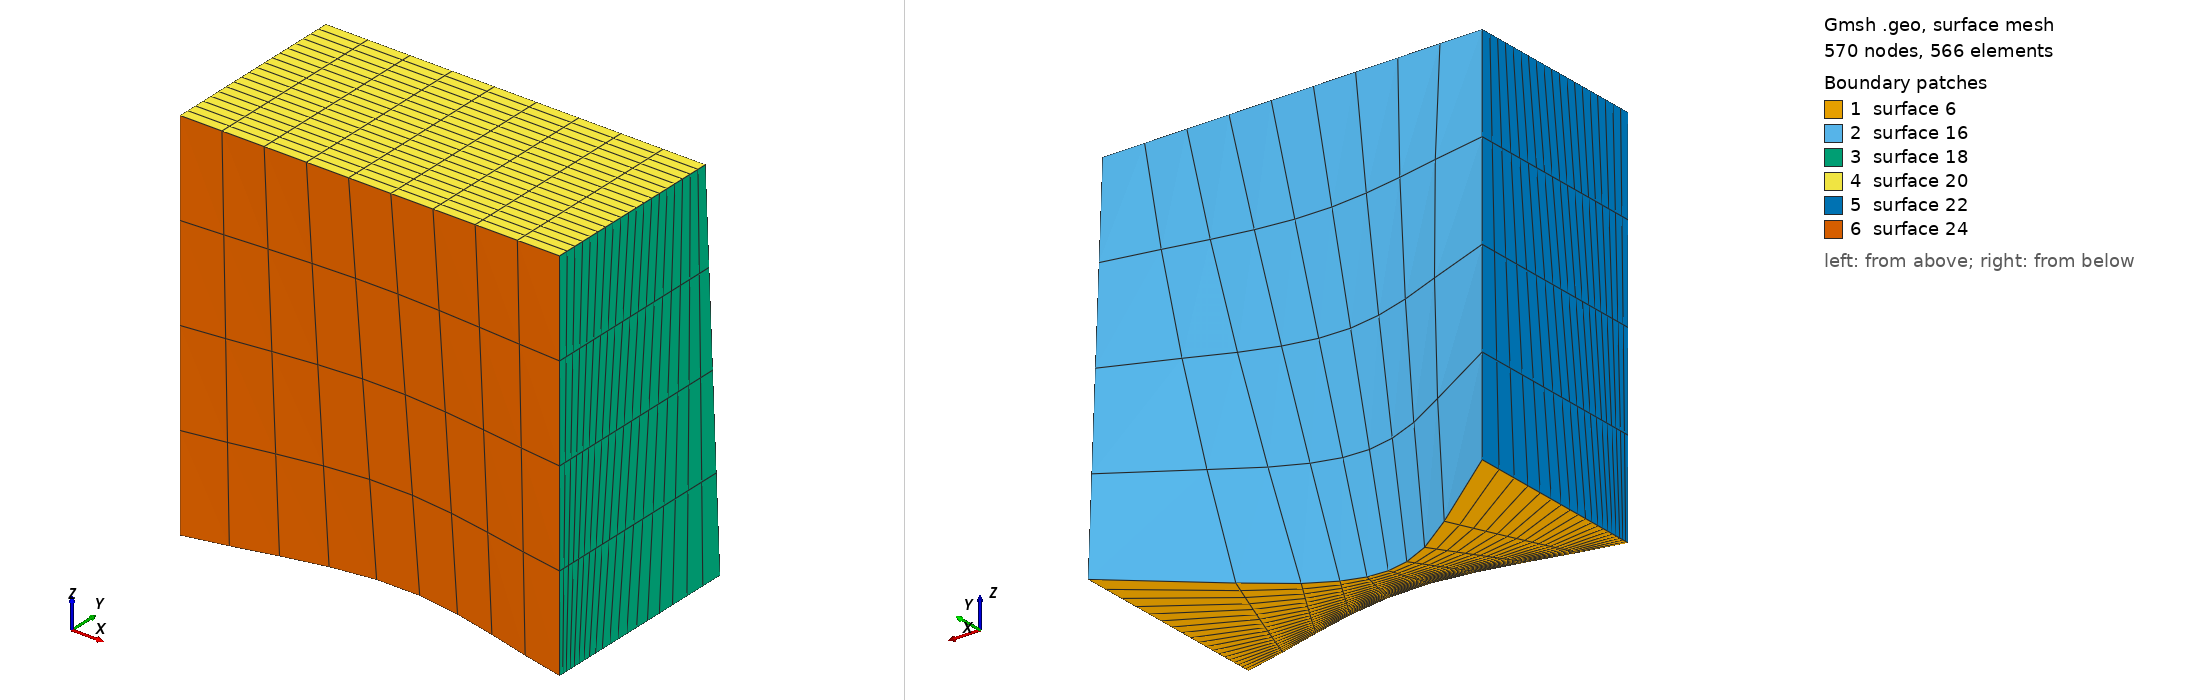

Gmsh geometry script, surface-meshed: 570 nodes, 566 surface elements. Boundary patches (legend numbers): 1 surface 6, 2 surface 16, 3 surface 18, 4 surface 20, 5 surface 22, 6 surface 24. Left view from above one corner, right view from below the opposite corner. The script declares no physical surfaces, so the legend lists its geometric surfaces. The drawing asked Gmsh for element sizes between 1% and 20% of the model's largest extent; the script's own settings can give other sizes.

=== transfinite.geo (drawn) ===
Point(1) = {0.0,0.0,0.0,1.0};
Point(2) = {1,0.0,0.0,1.0};
Point(3) = {.5,.1,0.0,1.0};
Point(4) = {.5,.2,0.0,1.0};
Point(5) = {0,.5,0.0,1.0};
Point(6) = {1,.55,0.0,1.0};
Point(7) = {0,0,1,1.0};

Line(1) = {2,6};
Line(2) = {5,1};
Spline(3) = {1,3,2};
Spline(4) = {5,4,6};

Line Loop(5) = {-1,-3,-2,4};
Plane Surface(6) = {5};

Point(8) = {0,.5,1,1.0};
Point(9) = {1,.5,1,1.0};
Point(10) = {1,0,1,1.0};

Line(7) = {6,9};
Line(8) = {9,10};
Line(9) = {10,2};
Line(10) = {10,7};
Line(11) = {7,1};
Line(12) = {5,8};
Line(13) = {8,7};
Line(14) = {8,9};

Line Loop(15) = {14,-7,-4,12};
Ruled Surface(16) = {15};
Line Loop(17) = {7,8,9,1};
Ruled Surface(18) = {17};
Line Loop(19) = {-10,-8,-14,13};
Ruled Surface(20) = {19};
Line Loop(21) = {-11,-13,-12,2};
Ruled Surface(22) = {21};
Line Loop(23) = {-9,10,11,3};
Ruled Surface(24) = {23};

Surface Loop(25) = {16,20,24,18,6,22};
Volume(26) = {25};

Transfinite Line {7,9,11,12} = 5;
Transfinite Line {3,10,14} = 10;
Transfinite Line {4} = 10 Using Bump 10;
Transfinite Line {1} = 20 Using Power 1.1;
Transfinite Line {2} = 20 Using Power 0.9;
Transfinite Line {8,13} = 20 ;

Transfinite Surface {6} = {1,2,6,5};
Transfinite Surface {20} = {7,10,9,8};
Transfinite Surface {18} = {10,2,6,9};
Transfinite Surface {22} = {7,1,5,8};
Transfinite Surface {16} = {8,9,6,5};
Transfinite Surface {24} = {7,10,2,1};

Transfinite Volume {26} = {7,10,2,1,8,9,6,5};

Recombine Surface {6,20,18,22,16,24};

Physical Volume(3333) = 26;
